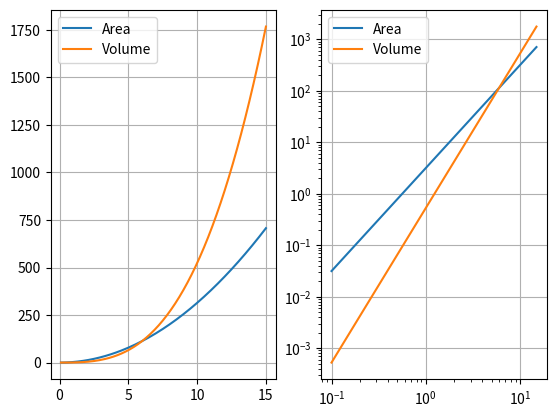

Recreate this plot in Python.
# This is a simple test of whether your notebook is executing correctly: 
# Change the value of a or b and shift-enter.
# The output should reflect your updated addition calculation.
a = 2
b = 3
print('{} + {} = {}'.format(a,b,a+b))

# This is a simple test of whether your notebook is executing correctly: 
# Change the value of a or b and shift-enter.
# The output should reflect your updated addition calculation.
a = 2
b = 3
print('{} times {} = {}'.format(a,b,a*b))

# This cell shows an example of defining a Python class, in this case representing a 
# spherical marine invertebrate egg, with some calculated properties.
from math import pi # import the value of pi from the math module
class Egg():
    """ An example of a class definition in Python, that facilitates calculating
        the surface area and volume of a spherical egg given its diameter.
        If the parameter d is not supplied, it defaults to d=1
    """
    def __init__(self,d=1):
        """ Create an Egg instance.
        """
        self.d = d            # save the diameter as an attribute of the egg
        self.r = d/2          # calculate the radius
        self.A = pi * d**2    # calculate the surface area
        self.V = pi/6 * d**3  # calculate the volume


# An example of using an instance of the Egg class.
egg = Egg(d=2)
print(f'The surface area of an egg of diameter {egg.d} is {egg.A} and its volume is {egg.V}')

# Now let's look at some plotting examples. Here is an example of making a list of diameters,
# using that to make lists of volumes and areas, and then making a plot of area and volume as
# functions of diameter.
import matplotlib.pyplot as plt # import the pyplot graphics library
plt.ion()                       # use interactive plotting mode
ds = [0.1*(d+1) for d in range(150)]
As = [Egg(d).A for d in ds]
Vs = [Egg(d).V for d in ds]
# Create a plot object, and add the first subplot
fig = plt.figure()
# Plot area and volume against diameter, on a linear axis
ax1 = fig.add_subplot(1,2,1)
ax1.plot(ds,As,label='Area')
ax1.plot(ds,Vs,label='Volume')
ax1.legend()
ax1.grid()
# Plot area and volume against diameter, on a log axis
ax2 = fig.add_subplot(1,2,2)
ax2.plot(ds,As,label='Area')
ax2.plot(ds,Vs,label='Volume')
ax2.set_xscale('log')
ax2.set_yscale('log')
ax2.legend()
ax2.grid()

